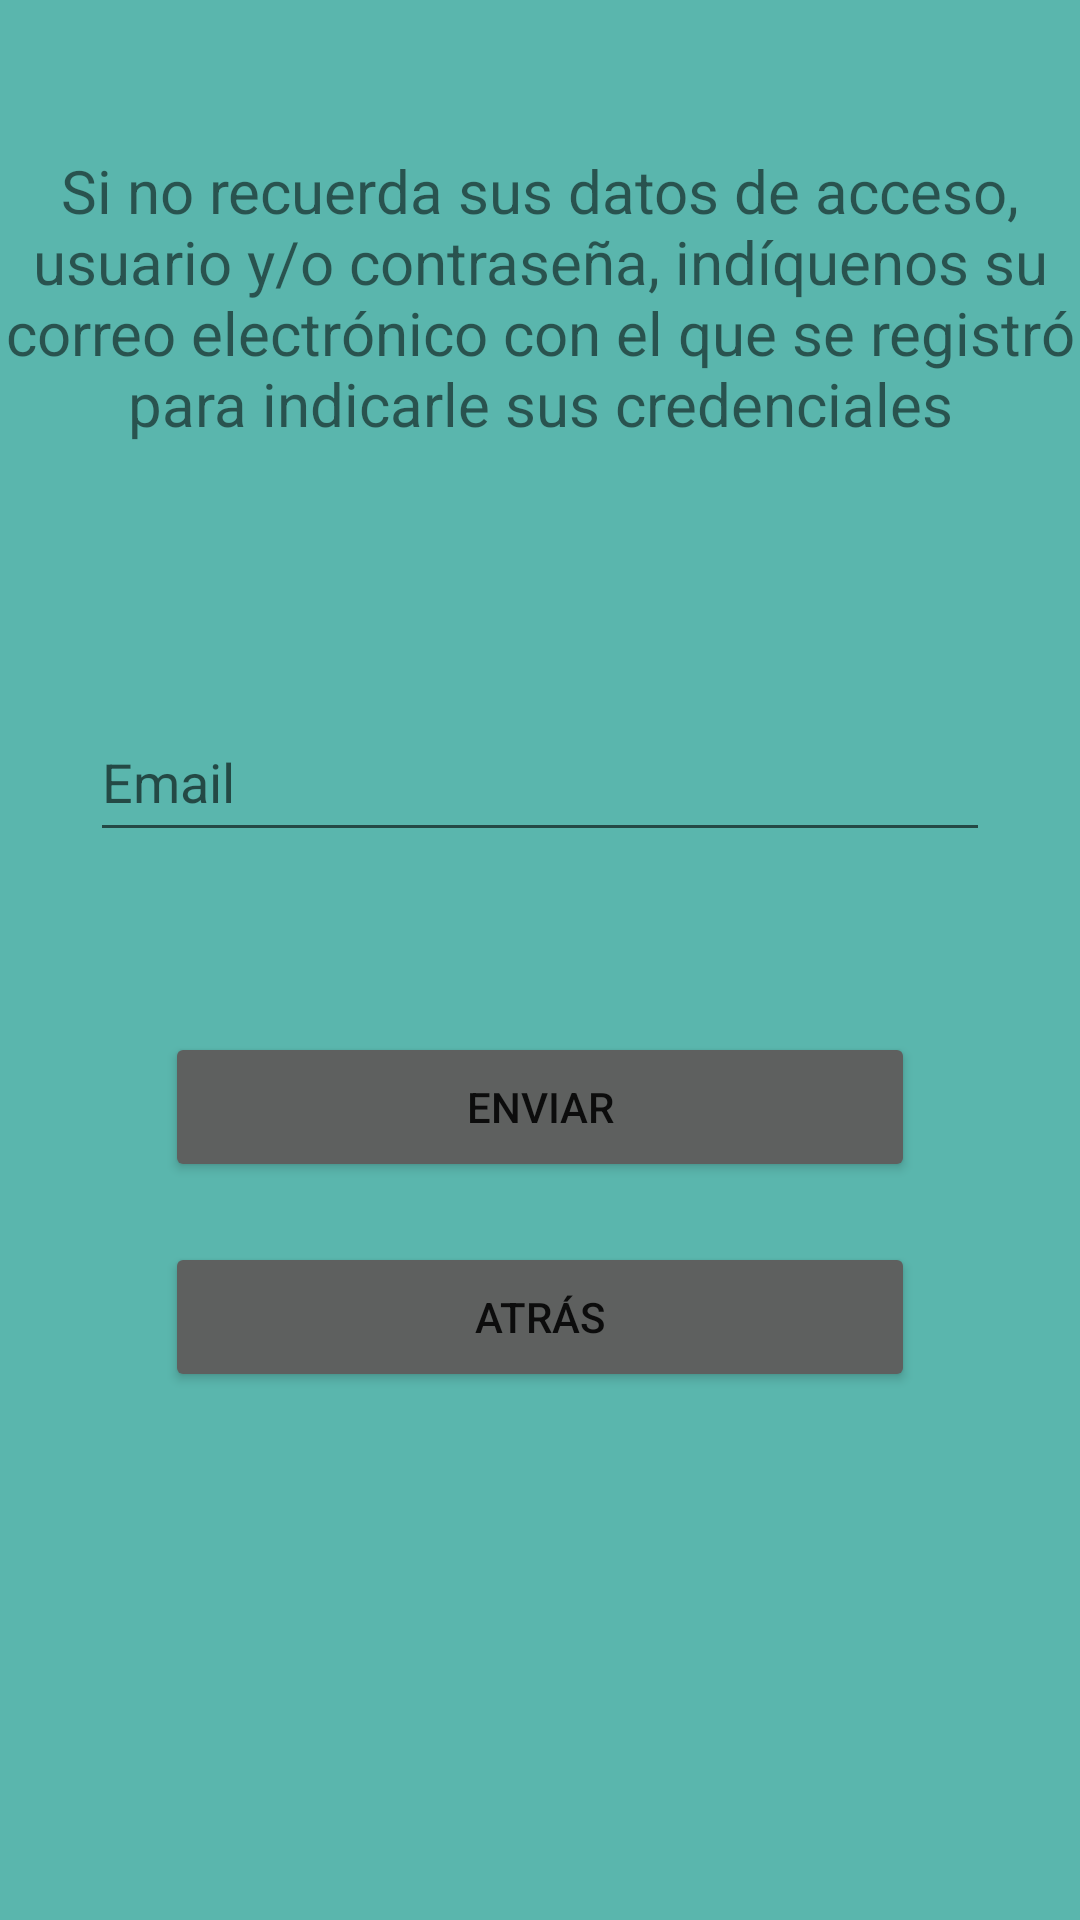

This screen was rendered from an Android layout file. Write that file and the resources it references.
<!-- AndroidManifest.xml: application theme Theme.MideOKR -->
<!-- res/layout/activity_olvido.xml -->
<?xml version="1.0" encoding="utf-8"?>
<RelativeLayout
    xmlns:android="http://schemas.android.com/apk/res/android"
    xmlns:app="http://schemas.android.com/apk/res-auto"
    xmlns:tools="http://schemas.android.com/tools"
    android:layout_width="match_parent"
    android:layout_height="match_parent"
    android:background="@color/personalizado"
    tools:context=".Olvido">

    <TextView
        android:id="@+id/tvParrafo"
        android:layout_width="363dp"
        android:layout_height="144dp"
        android:text="@string/parrafo"
        android:textAlignment="center"
        android:textSize="20sp"
        android:layout_marginTop="50dp"
        android:layout_centerHorizontal="true"/>

    <EditText
        android:id="@+id/etEmail"
        android:layout_width="300dp"
        android:layout_height="50dp"
        android:layout_marginTop="40dp"
        android:ems="10"
        android:hint="@string/email"
        android:inputType="textEmailAddress"
        android:layout_below="@+id/tvParrafo"
        android:layout_centerHorizontal="true"/>

    <Button
        android:id="@+id/btnEnviar"
        android:layout_width="250dp"
        android:layout_height="50dp"
        android:layout_gravity="center"
        android:layout_marginTop="60dp"
        android:backgroundTint="@color/gris"
        android:ems="10"
        android:text="@string/enviar"
        android:layout_below="@+id/etEmail"
        android:layout_centerHorizontal="true" />

    <Button
        android:id="@+id/btnAtras"
        android:layout_width="250dp"
        android:layout_height="50dp"
        android:layout_gravity="center"
        android:layout_marginTop="20dp"
        android:backgroundTint="@color/gris"
        android:ems="10"
        android:text="@string/atras"
        android:layout_below="@+id/btnEnviar"
        android:layout_centerHorizontal="true"/>

</RelativeLayout>
<!-- resources referenced by this layout -->
<resources>
  <color name="gris">#5E605F</color>
  <color name="personalizado">#5AB6AD</color>
  <string name="atras">Atrás</string>
  <string name="email">Email</string>
  <string name="enviar">Enviar</string>
  <string name="parrafo">Si no recuerda sus datos de acceso, usuario y/o contraseña, indíquenos su correo electrónico con el que se registró para indicarle sus credenciales</string>
  <style name="Theme.MideOKR" parent="Theme.MaterialComponents.DayNight.DarkActionBar">
          
          <item name="colorPrimary">@color/purple_500</item>
          <item name="colorPrimaryVariant">@color/purple_700</item>
          <item name="colorOnPrimary">@color/white</item>
          
          <item name="colorSecondary">@color/teal_200</item>
          <item name="colorSecondaryVariant">@color/teal_700</item>
          <item name="colorOnSecondary">@color/black</item>
          
          <item name="android:statusBarColor">?attr/colorPrimaryVariant</item>
          
      </style>
  <color name="purple_500">#FF6200EE</color>
  <color name="purple_700">#FF3700B3</color>
  <color name="white">#FFFFFFFF</color>
  <color name="teal_200">#FF03DAC5</color>
  <color name="teal_700">#FF018786</color>
  <color name="black">#FF000000</color>
</resources>
